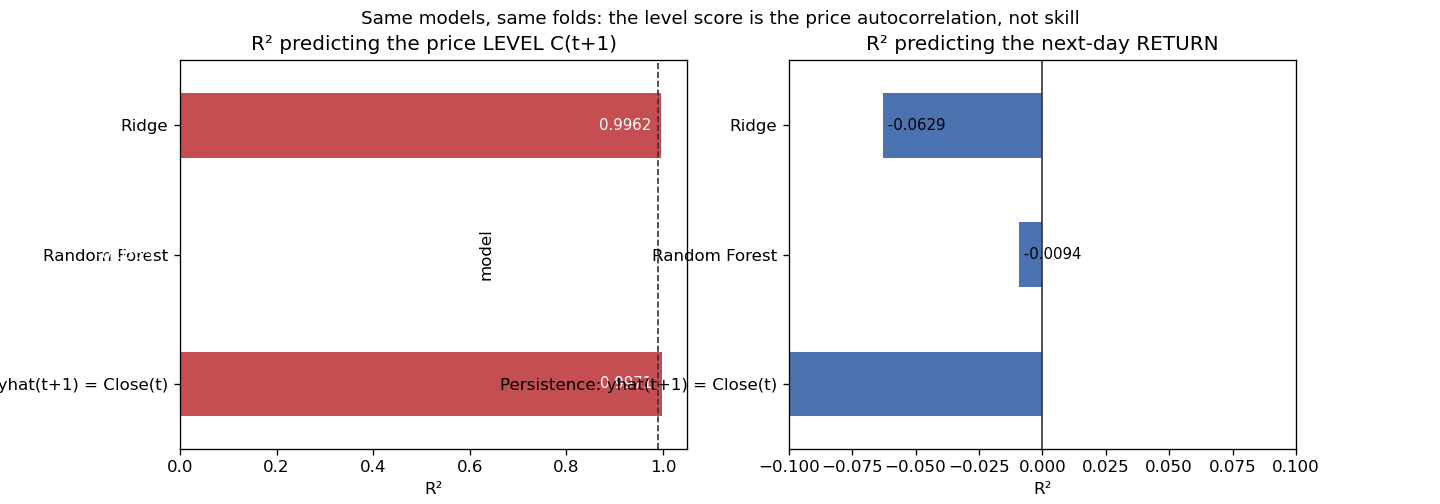

Values plotted in this chart, from the file beside it:
ticker, model, level_R2, level_RMSE_usd, return_R2, n
NVDA, Ridge, 0.9962, 2.258, -0.06292, 819
NVDA, Random Forest, -0.03348, 37.08, -0.009403, 819
NVDA, Persistence: yhat(t+1) = Close(t), 0.9971, 1.973, -1.047, 819
